Image classification data set "dataset" (juandmm1233/NoElectivaIII on GitHub). Class labels (57): onion, aloe vera, alpinia galanga rasna, amaranthus viridis arive-dantu, andrographis paniculata nelavembu, annona squamosa seethapala, jackfruit, neem, bacopa monnieri bhrami, malabar spinach, papaya, carissa carandas karanda, catharanthus roseus, chamaecostus cuspidatus insulin plant, lemon, citrus medica herelikai, Mexican mint doddpathre, taro, coriander, pumpkin, eclipta prostrata bringaraja, Roxburgh fig, peepal tree, globe amaranth, graptophyllum pictum caricature plant, hibiscus, hymenaea courbaril chakte, jasmine, henna, mango, mint, spiny gourd thumbai, morinda citrifolia nooni, moringa drumstick, Jamaica cherry gasagase, curry leaf, nerium oleander arali, nyctanthes arbor-tristis parijatha, ocimum basilicum kamakasturi, tulsi holy basil, poppy seed gasagase, beans, betel, pongamia honge, guava, punica granatum (pomoegranate), castor plant, rose, sandalwood, ashoka tree, spinach palak, rose apple, syzygium cumini nerale, crape jasmine, tamarind, tinospora cordifolia amruthaballi, wrightia tinctoria badipala.

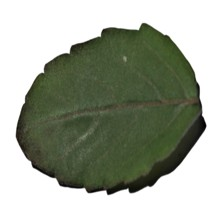
Label: tulsi holy basil

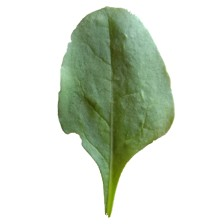
Label: spinach palak

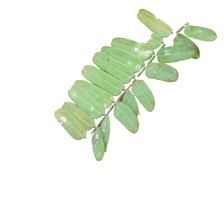
Label: tamarind

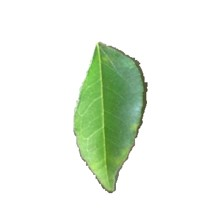
Label: curry leaf

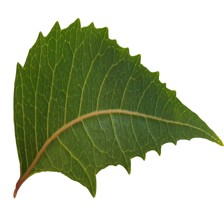
Label: neem

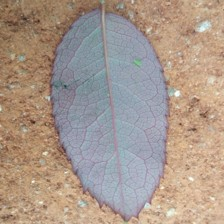
Label: rose
